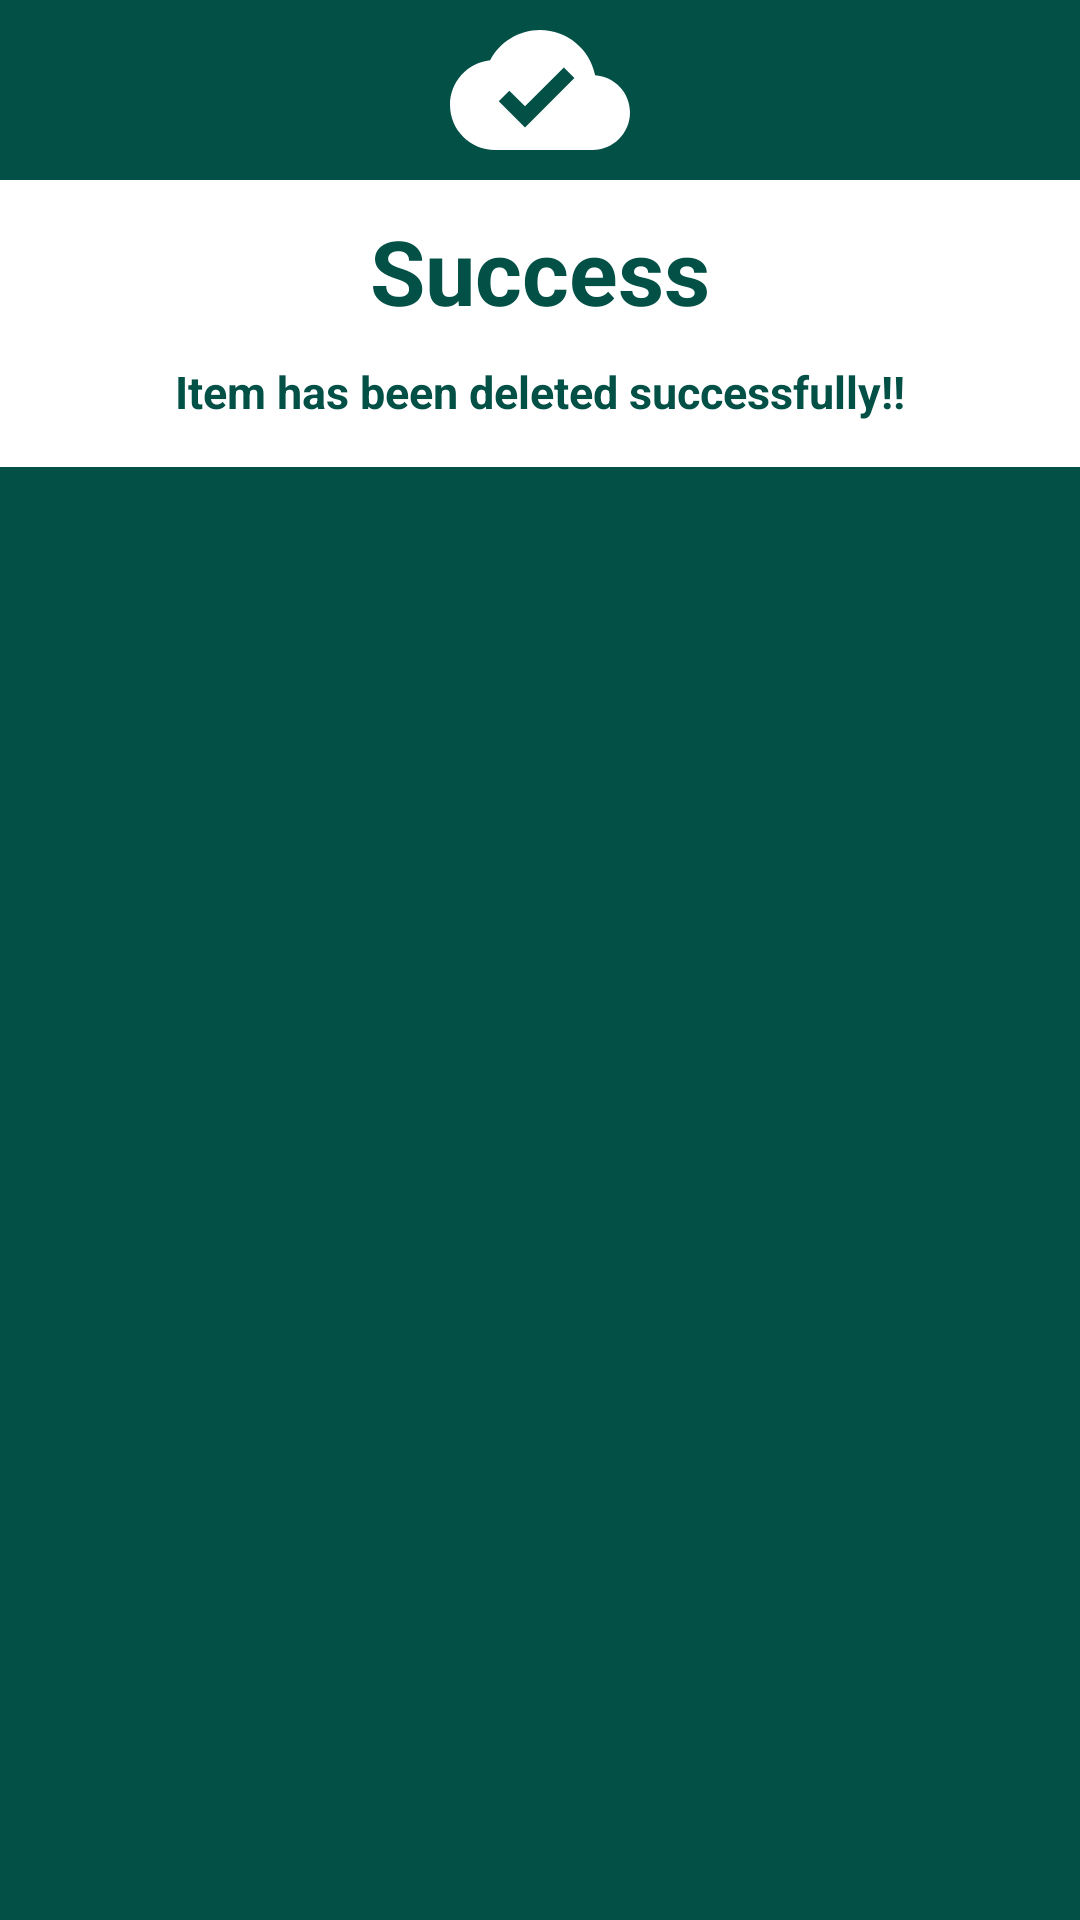

Android layout source for this screen:
<!-- AndroidManifest.xml: application theme Theme.MyMessengerApp -->
<!-- res/layout/custom_dialog_lay.xml -->
<?xml version="1.0" encoding="utf-8"?>
<LinearLayout
    xmlns:android="http://schemas.android.com/apk/res/android"
    android:layout_width="200dp"
    android:layout_height="wrap_content"
    android:orientation="vertical"
    android:background="#035047">

    <ImageView
        android:layout_width="match_parent"
        android:layout_height="60dp"
        android:src="@drawable/baseline_cloud_done_24"/>
    <LinearLayout
        android:layout_width="match_parent"
        android:layout_height="wrap_content"
        android:orientation="vertical"
        android:background="@color/white">
        <TextView
            android:layout_width="match_parent"
            android:layout_height="wrap_content"
            android:text="Success"
            android:textSize="30sp"
            android:textStyle="bold"
            android:layout_margin="10dp"
            android:gravity="center"
            android:textColor="#035047"/>

        <TextView
            android:layout_width="match_parent"
            android:layout_height="wrap_content"
            android:text="Item has been deleted successfully!!"
            android:textSize="15sp"
            android:textStyle="bold"
            android:layout_marginBottom="15dp"
            android:gravity="center"
            android:textColor="#035047"/>
    </LinearLayout>

</LinearLayout>
<!-- resources referenced by this layout -->
<resources>
  <!-- drawable baseline_cloud_done_24 (drawable) -->
  <vector xmlns:android="http://schemas.android.com/apk/res/android" android:height="24dp"
       android:viewportHeight="24" android:viewportWidth="24" android:width="24dp">
        
      <path android:fillColor="@android:color/white" android:pathData="M19.35,10.04C18.67,6.59 15.64,4 12,4 9.11,4 6.6,5.64 5.35,8.04 2.34,8.36 0,10.91 0,14c0,3.31 2.69,6 6,6h13c2.76,0 5,-2.24 5,-5 0,-2.64 -2.05,-4.78 -4.65,-4.96zM10,17l-3.5,-3.5 1.41,-1.41L10,14.17 15.18,9l1.41,1.41L10,17z"/>
      
  </vector>
  <style name="Theme.MyMessengerApp" parent="Base.Theme.MyMessengerApp" />
  <style name="Base.Theme.MyMessengerApp" parent="Theme.Material3.DayNight.NoActionBar">
          
          
      </style>
  <!-- not gathered from this repository: default colours our renderer supplied (Android Studio template values) -->
  <color name="white">#FFFFFFFF</color>
</resources>
